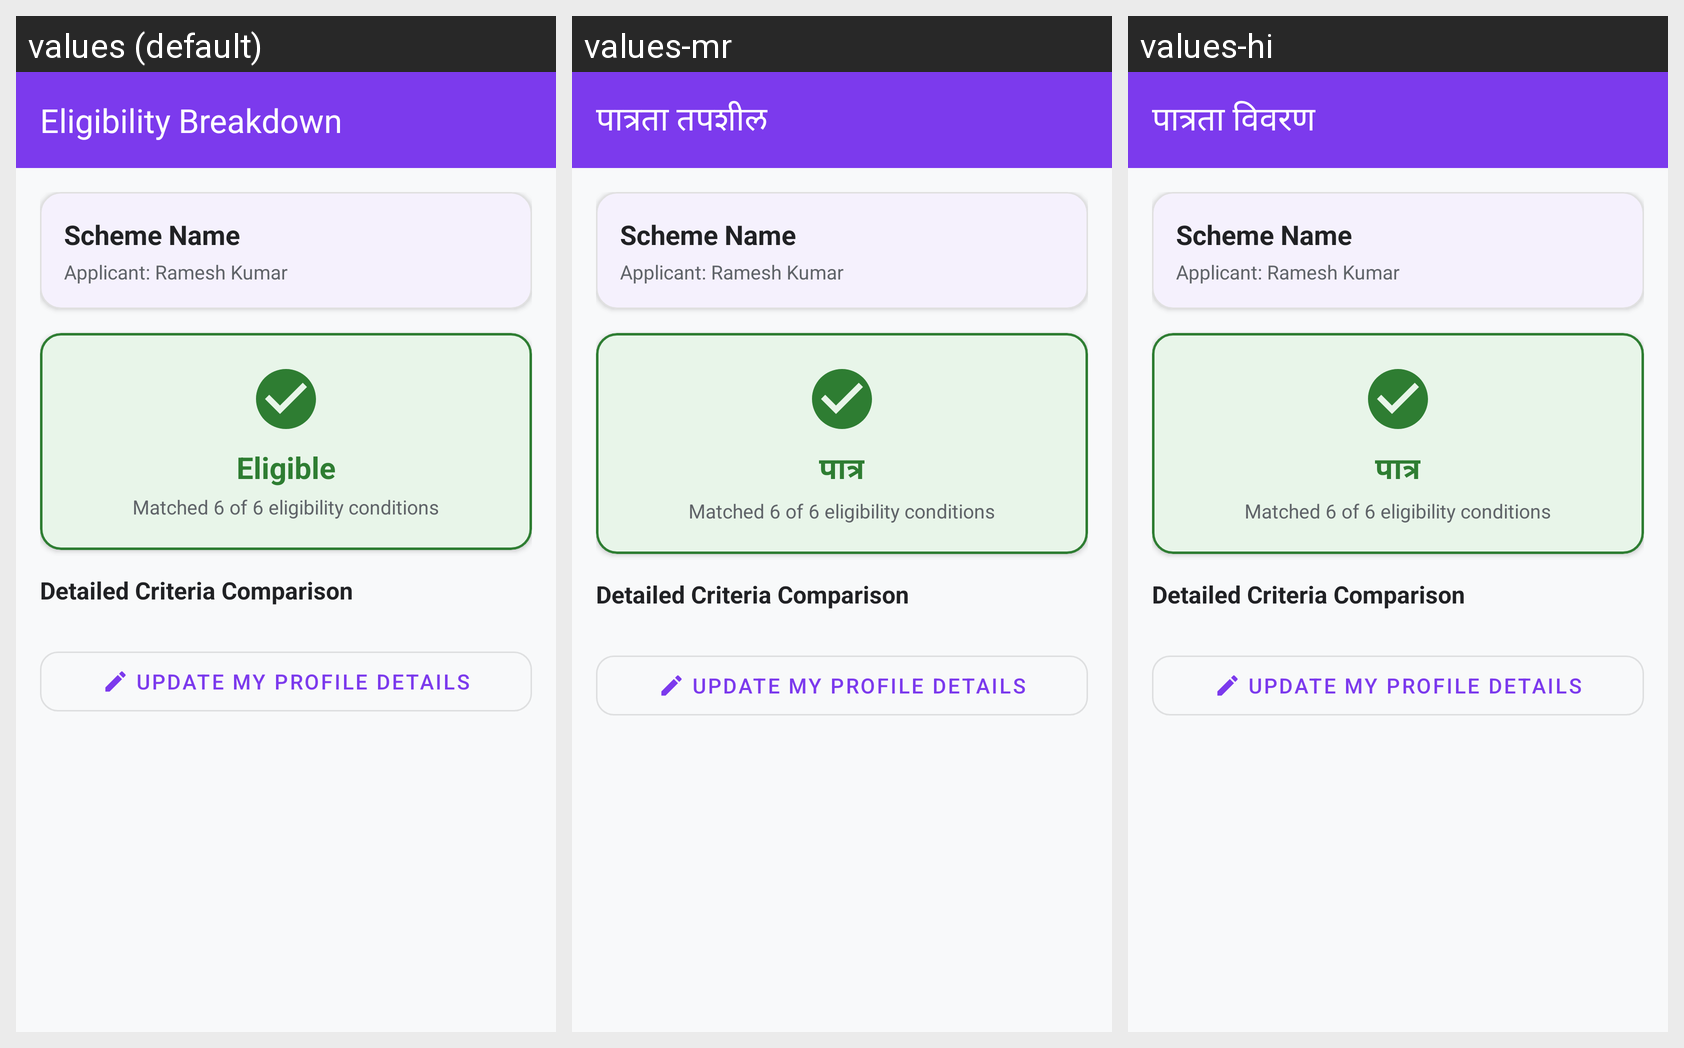

Strings drawn on this Android screen and how each of the app's shown locales translates them:
Android screen res/layout/activity_eligibility_check.xml rendered under 3 locales, left to right: values (default), values-mr, values-hi. Device: Nexus 5 (rendered at 1080×1920; each locale shown at half size, 540×960, under a caption strip naming it); theme Theme.Yojnika.
Strings drawn on this screen, with the default value and each locale's value (text and hints the layout hard-codes, and strings that could not be matched under every locale, appear in the picture but are not listed):

eligibility_checker_title
  values: Eligibility Breakdown
  values-mr: पात्रता तपशील
  values-hi: पात्रता विवरण

status_eligible
  values: Eligible
  values-mr: पात्र
  values-hi: पात्र
